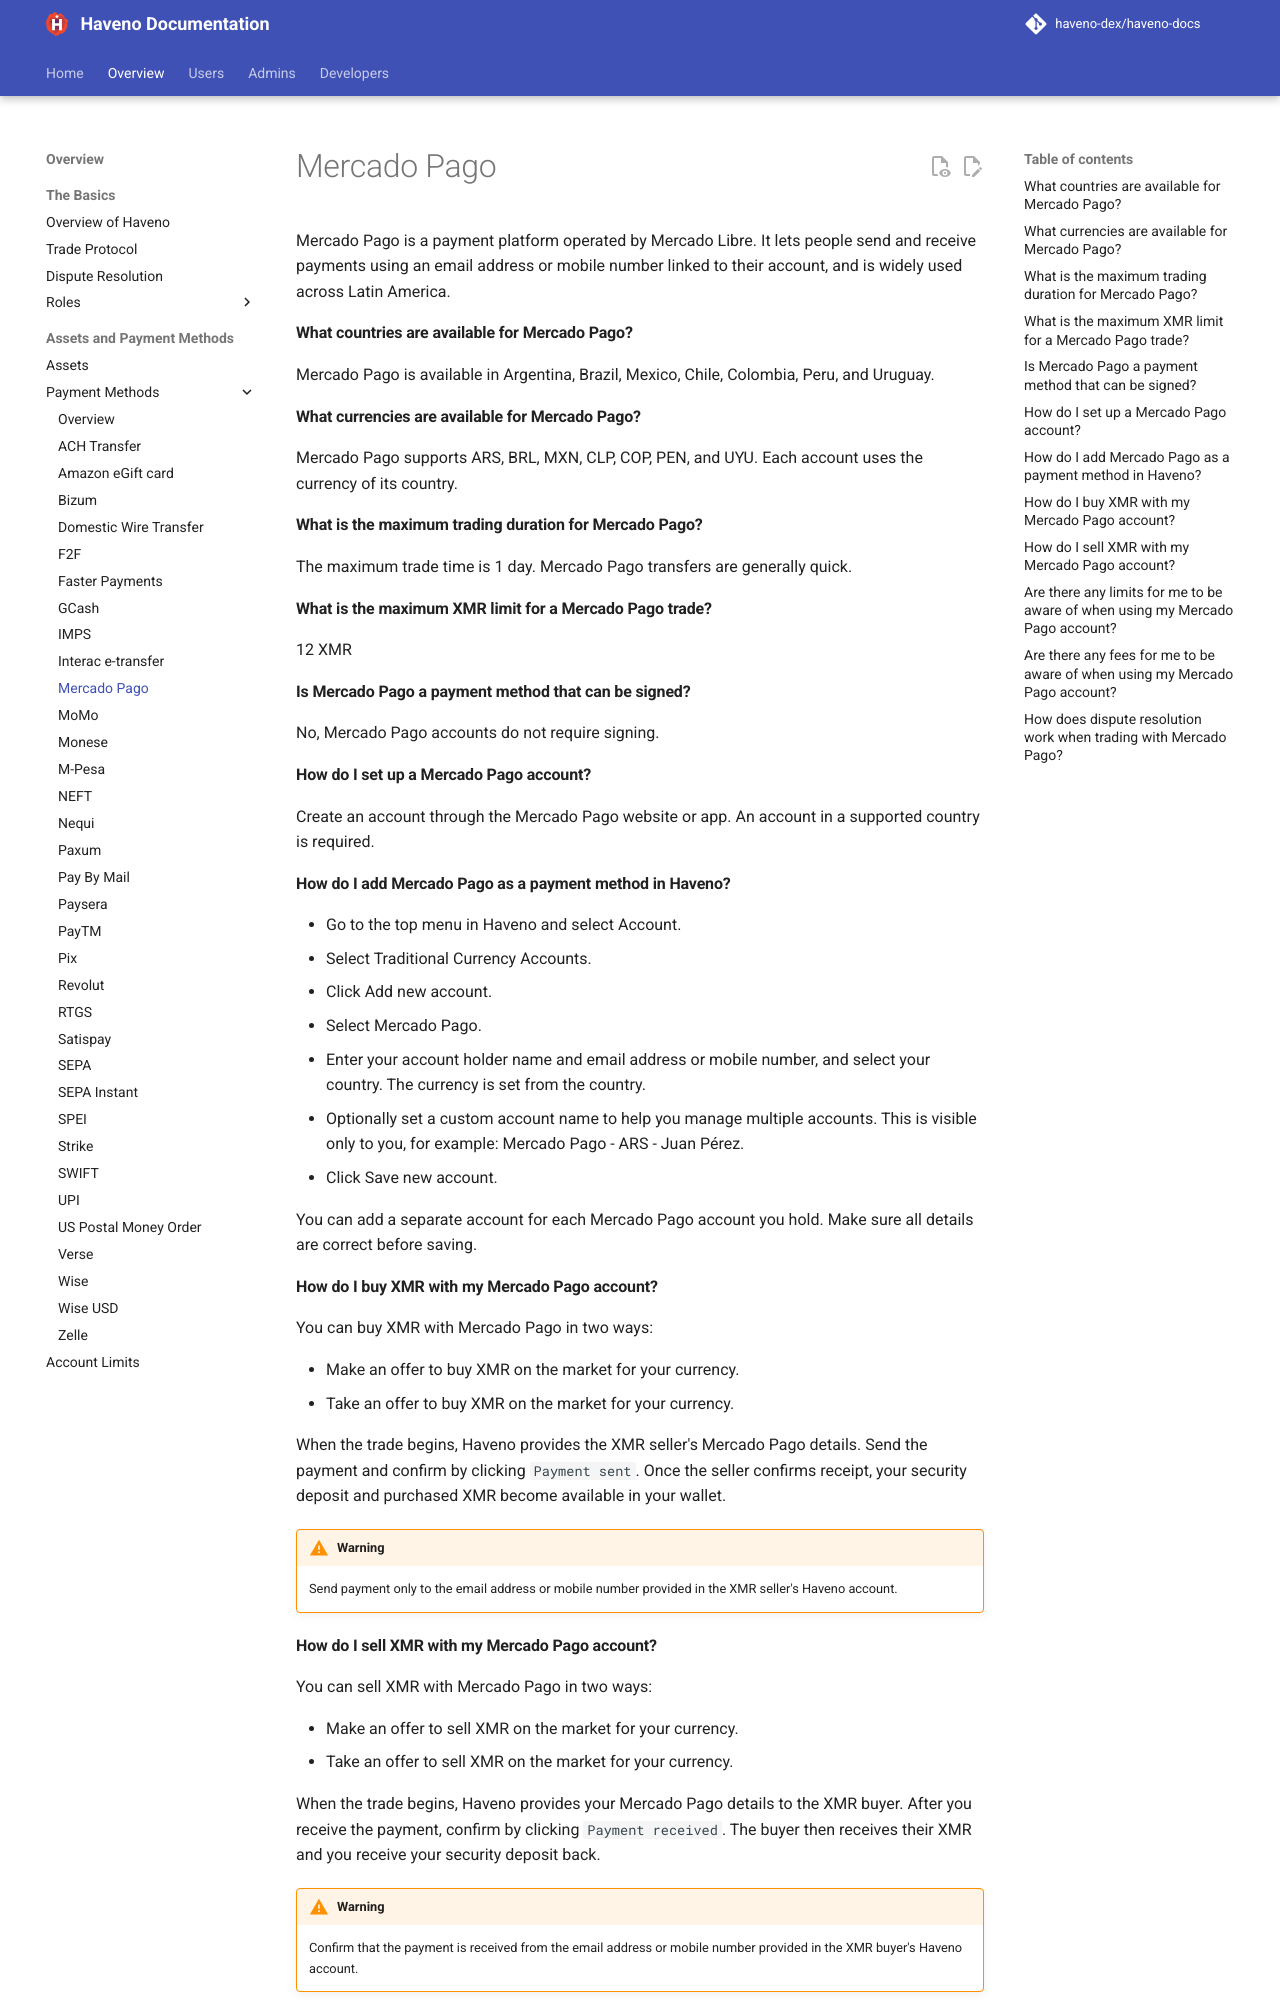

repository: haveno-dex/haveno-docs · page: overview/payment-methods/Mercado-Pago/index.html · generator: mkdocs

# Mercado Pago

Mercado Pago is a payment platform operated by Mercado Libre. It lets people send and receive payments using an email address or mobile number linked to their account, and is widely used across Latin America.

#### What countries are available for Mercado Pago?

Mercado Pago is available in Argentina, Brazil, Mexico, Chile, Colombia, Peru, and Uruguay.

#### What currencies are available for Mercado Pago?

Mercado Pago supports ARS, BRL, MXN, CLP, COP, PEN, and UYU. Each account uses the currency of its country.

#### What is the maximum trading duration for Mercado Pago?

The maximum trade time is 1 day. Mercado Pago transfers are generally quick.

#### What is the maximum XMR limit for a Mercado Pago trade?

12 XMR

#### Is Mercado Pago a payment method that can be signed?

No, Mercado Pago accounts do not require signing.

#### How do I set up a Mercado Pago account?

Create an account through the Mercado Pago website or app. An account in a supported country is required.

#### How do I add Mercado Pago as a payment method in Haveno?

- Go to the top menu in Haveno and select Account.
- Select Traditional Currency Accounts.
- Click Add new account.
- Select Mercado Pago.
- Enter your account holder name and email address or mobile number, and select your country. The currency is set from the country.
- Optionally set a custom account name to help you manage multiple accounts. This is visible only to you, for example: Mercado Pago - ARS - Juan Pérez.
- Click Save new account.

You can add a separate account for each Mercado Pago account you hold. Make sure all details are correct before saving.

#### How do I buy XMR with my Mercado Pago account?

You can buy XMR with Mercado Pago in two ways:

- Make an offer to buy XMR on the market for your currency.
- Take an offer to buy XMR on the market for your currency.

When the trade begins, Haveno provides the XMR seller's Mercado Pago details. Send the payment and confirm by clicking `Payment sent`. Once the seller confirms receipt, your security deposit and purchased XMR become available in your wallet.

!!! warning
    Send payment only to the email address or mobile number provided in the XMR seller's Haveno account.

#### How do I sell XMR with my Mercado Pago account?

You can sell XMR with Mercado Pago in two ways:

- Make an offer to sell XMR on the market for your currency.
- Take an offer to sell XMR on the market for your currency.

When the trade begins, Haveno provides your Mercado Pago details to the XMR buyer. After you receive the payment, confirm by clicking `Payment received`. The buyer then receives their XMR and you receive your security deposit back.

!!! warning
    Confirm that the payment is received from the email address or mobile number provided in the XMR buyer's Haveno account.
